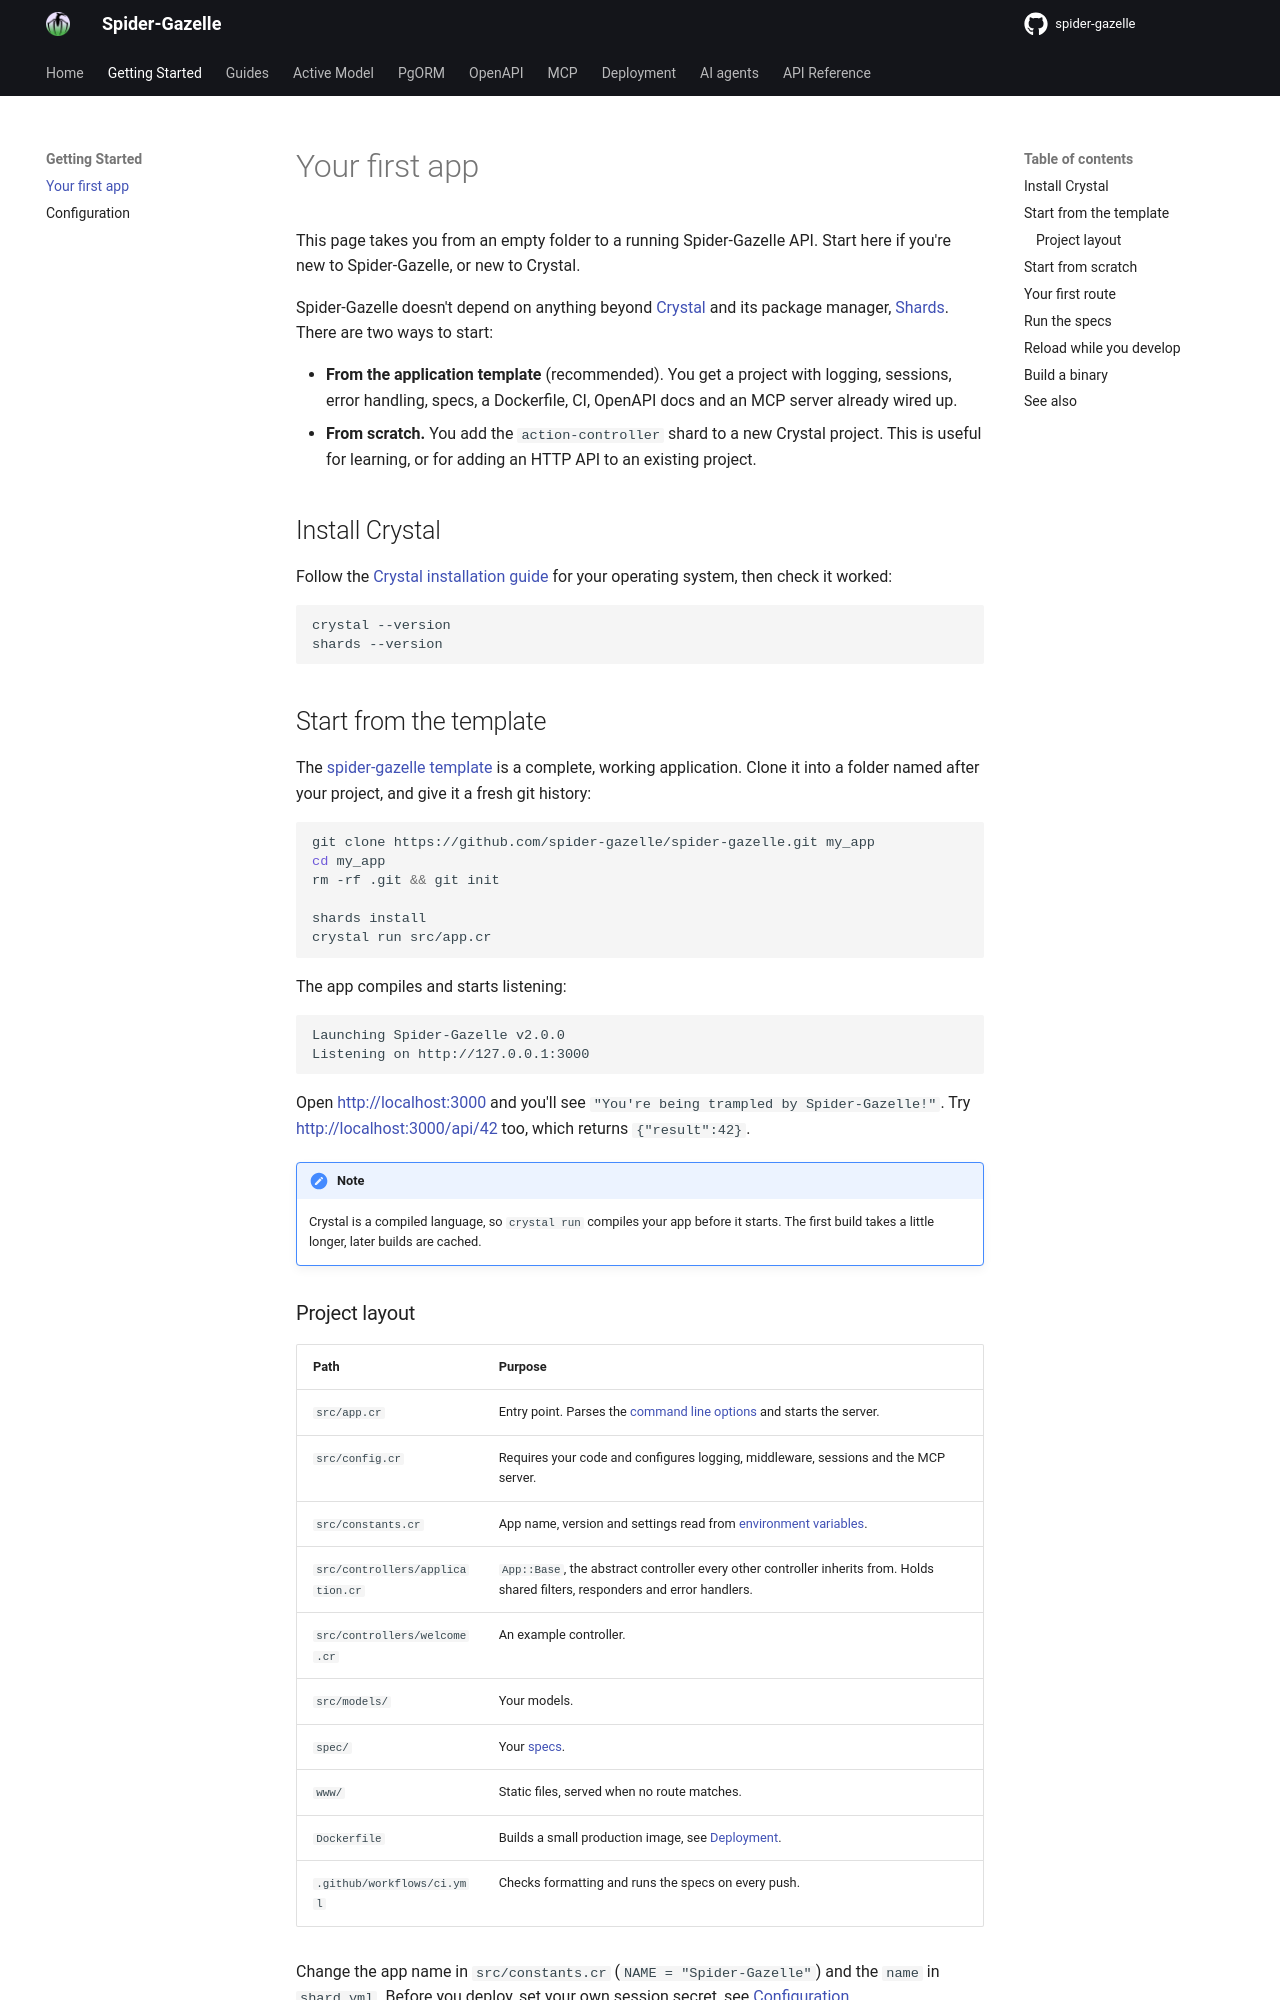

repository: spider-gazelle/guide · page: getting_started/index.html · generator: mkdocs

# Your first app

This page takes you from an empty folder to a running Spider-Gazelle API. Start
here if you're new to Spider-Gazelle, or new to Crystal.

Spider-Gazelle doesn't depend on anything beyond [Crystal](https://crystal-lang.org)
and its package manager, [Shards](https://crystal-lang.org/reference/the_shards_command/index.html).
There are two ways to start:

* **From the application template** (recommended). You get a project with logging,
  sessions, error handling, specs, a Dockerfile, CI, OpenAPI docs and an MCP server
  already wired up.
* **From scratch.** You add the `action-controller` shard to a new Crystal project.
  This is useful for learning, or for adding an HTTP API to an existing project.

## Install Crystal

Follow the [Crystal installation guide](https://crystal-lang.org/install/) for your
operating system, then check it worked:

```shell
crystal --version
shards --version
```

## Start from the template

The [spider-gazelle template](https://github.com/spider-gazelle/spider-gazelle) is a
complete, working application. Clone it into a folder named after your project, and
give it a fresh git history:

```shell
git clone https://github.com/spider-gazelle/spider-gazelle.git my_app
cd my_app
rm -rf .git && git init

shards install
crystal run src/app.cr
```

The app compiles and starts listening:

```text
Launching Spider-Gazelle v2.0.0
Listening on http://127.0.0.1:3000
```

Open <http://localhost:3000> and you'll see `"You're being trampled by Spider-Gazelle!"`.
Try <http://localhost:3000/api/42> too, which returns `{"result":42}`.

!!! note
    Crystal is a compiled language, so `crystal run` compiles your app before it
    starts. The first build takes a little longer, later builds are cached.
